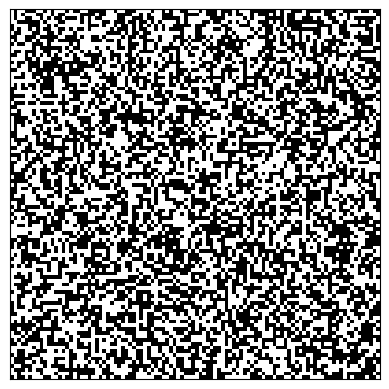

This chart was generated by the following Python code:
import numpy as np
import matplotlib.pyplot as plt
import matplotlib.colors as plcolors

# generate 100x100 grid figure with binary colors
cmap = plcolors.ListedColormap(['black', 'white'])
im = plt.imshow(np.reshape(np.random.rand(10000), newshape=(100, 100)),
                cmap=cmap,
                interpolation='none',
                vmin=0, vmax=1,
                aspect='equal')

ax = plt.gca()
ax.set_xticks([])
ax.set_yticks([])

plt.show()

# TODO: check around cell state
# TODO: calculate cell weight
# TODO: define cell dead or alive
